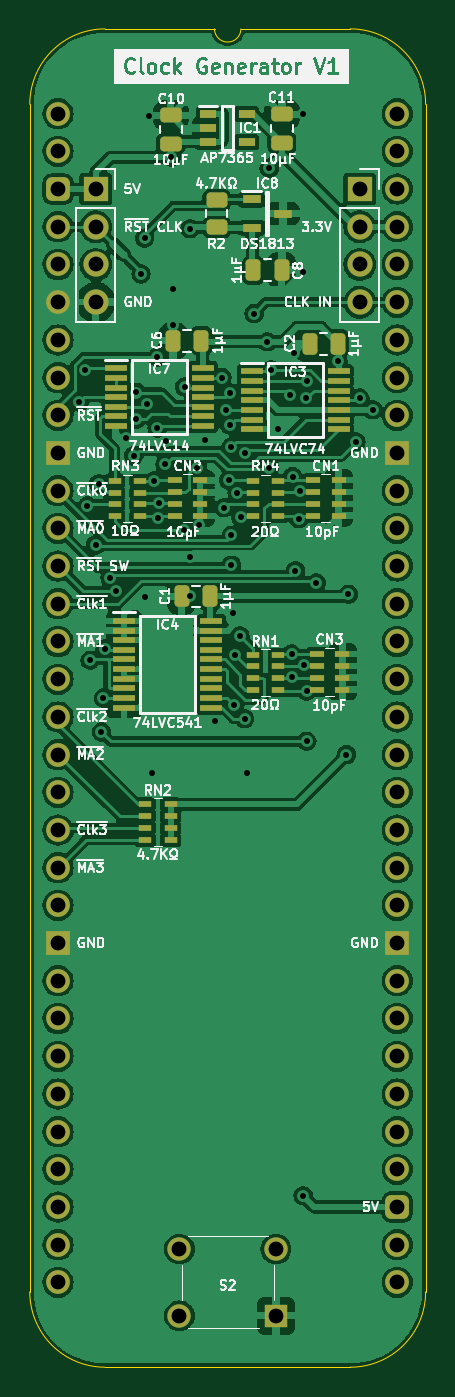
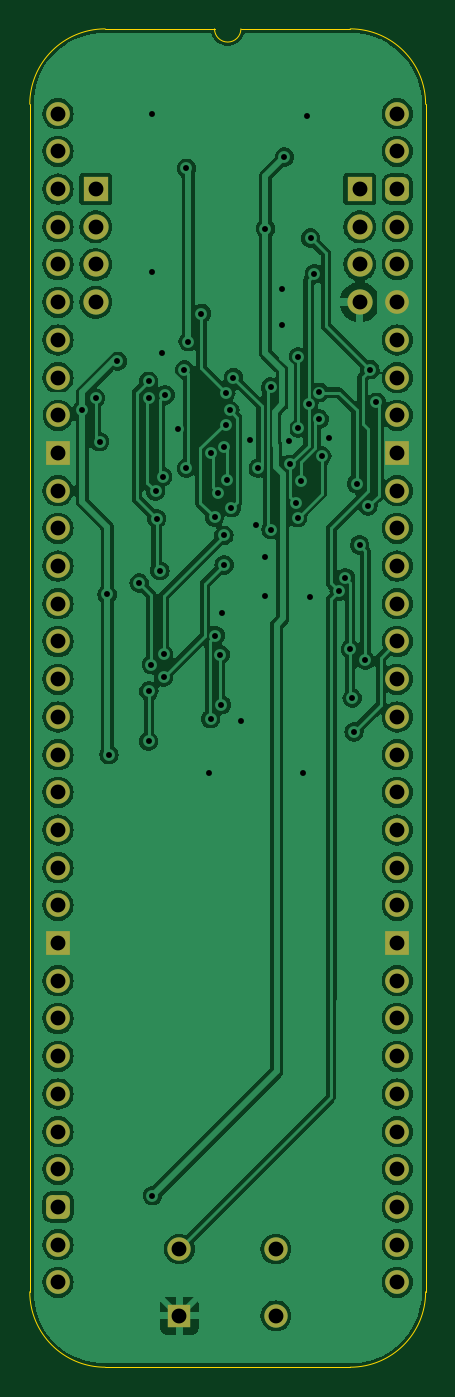
Circuit board: 11 layer files. Board 26.7 x 90.2 mm.
- bottom_copper: Dual MPU Clock Generator-B_Cu.gbl (160474 bytes)
- bottom_mask: Dual MPU Clock Generator-B_Mask.gbs (3022 bytes)
- paste: Dual MPU Clock Generator-B_Paste.gbp (477 bytes)
- bottom_silk: Dual MPU Clock Generator-B_Silkscreen.gbo (478 bytes)
- outline: Dual MPU Clock Generator-Edge_Cuts.gm1 (1098 bytes)
- top_copper: Dual MPU Clock Generator-F_Cu.gtl (221353 bytes)
- top_mask: Dual MPU Clock Generator-F_Mask.gts (6933 bytes)
- paste: Dual MPU Clock Generator-F_Paste.gtp (4933 bytes)
- top_silk: Dual MPU Clock Generator-F_Silkscreen.gto (115555 bytes)
- drill: Dual MPU Clock Generator-NPTH.drl (268 bytes)
- drill: Dual MPU Clock Generator-PTH.drl (2389 bytes)

=== bottom_copper: Dual MPU Clock Generator-B_Cu.gbl (160474 bytes, source omitted) ===
=== bottom_mask: Dual MPU Clock Generator-B_Mask.gbs (3022 bytes, source withheld) ===
=== paste: Dual MPU Clock Generator-B_Paste.gbp ===
%TF.GenerationSoftware,KiCad,Pcbnew,7.0.5*%
%TF.CreationDate,2024-02-18T11:14:52+02:00*%
%TF.ProjectId,Dual MPU Clock Generator,4475616c-204d-4505-9520-436c6f636b20,rev?*%
%TF.SameCoordinates,PX54c81a0PY37b6b20*%
%TF.FileFunction,Paste,Bot*%
%TF.FilePolarity,Positive*%
%FSLAX46Y46*%
G04 Gerber Fmt 4.6, Leading zero omitted, Abs format (unit mm)*
G04 Created by KiCad (PCBNEW 7.0.5) date 2024-02-18 11:14:52*
%MOMM*%
%LPD*%
G01*
G04 APERTURE LIST*
G04 APERTURE END LIST*
M02*

=== bottom_silk: Dual MPU Clock Generator-B_Silkscreen.gbo ===
%TF.GenerationSoftware,KiCad,Pcbnew,7.0.5*%
%TF.CreationDate,2024-02-18T11:14:52+02:00*%
%TF.ProjectId,Dual MPU Clock Generator,4475616c-204d-4505-9520-436c6f636b20,rev?*%
%TF.SameCoordinates,PX54c81a0PY37b6b20*%
%TF.FileFunction,Legend,Bot*%
%TF.FilePolarity,Positive*%
%FSLAX46Y46*%
G04 Gerber Fmt 4.6, Leading zero omitted, Abs format (unit mm)*
G04 Created by KiCad (PCBNEW 7.0.5) date 2024-02-18 11:14:52*
%MOMM*%
%LPD*%
G01*
G04 APERTURE LIST*
G04 APERTURE END LIST*
M02*

=== outline: Dual MPU Clock Generator-Edge_Cuts.gm1 ===
%TF.GenerationSoftware,KiCad,Pcbnew,7.0.5*%
%TF.CreationDate,2024-02-18T11:14:53+02:00*%
%TF.ProjectId,Dual MPU Clock Generator,4475616c-204d-4505-9520-436c6f636b20,rev?*%
%TF.SameCoordinates,PX54c81a0PY37b6b20*%
%TF.FileFunction,Profile,NP*%
%FSLAX46Y46*%
G04 Gerber Fmt 4.6, Leading zero omitted, Abs format (unit mm)*
G04 Created by KiCad (PCBNEW 7.0.5) date 2024-02-18 11:14:53*
%MOMM*%
%LPD*%
G01*
G04 APERTURE LIST*
%TA.AperFunction,Profile*%
%ADD10C,0.100000*%
%TD*%
G04 APERTURE END LIST*
D10*
%TO.C,J1*%
X-1905000Y635000D02*
X-1905000Y-79375000D01*
X10541000Y5715000D02*
X3175000Y5715000D01*
X19685000Y5715000D02*
X12319000Y5715000D01*
X19685000Y-84455000D02*
X3175000Y-84455000D01*
X24765000Y-79375000D02*
X24765000Y635000D01*
X3175000Y5715000D02*
G75*
G03*
X-1905000Y635000I2J-5080002D01*
G01*
X-1905000Y-79375000D02*
G75*
G03*
X3175000Y-84455000I5080000J0D01*
G01*
X10541000Y5715000D02*
G75*
G03*
X12319000Y5715000I889000J0D01*
G01*
X24765000Y635000D02*
G75*
G03*
X19685000Y5715000I-5080000J0D01*
G01*
X19685000Y-84455000D02*
G75*
G03*
X24765000Y-79375000I0J5080000D01*
G01*
%TD*%
M02*

=== top_copper: Dual MPU Clock Generator-F_Cu.gtl (221353 bytes, source omitted) ===
=== top_mask: Dual MPU Clock Generator-F_Mask.gts (6933 bytes, source omitted) ===
=== paste: Dual MPU Clock Generator-F_Paste.gtp ===
%TF.GenerationSoftware,KiCad,Pcbnew,7.0.5*%
%TF.CreationDate,2024-02-18T11:14:52+02:00*%
%TF.ProjectId,Dual MPU Clock Generator,4475616c-204d-4505-9520-436c6f636b20,rev?*%
%TF.SameCoordinates,PX54c81a0PY37b6b20*%
%TF.FileFunction,Paste,Top*%
%TF.FilePolarity,Positive*%
%FSLAX46Y46*%
G04 Gerber Fmt 4.6, Leading zero omitted, Abs format (unit mm)*
G04 Created by KiCad (PCBNEW 7.0.5) date 2024-02-18 11:14:52*
%MOMM*%
%LPD*%
G01*
G04 APERTURE LIST*
G04 Aperture macros list*
%AMRoundRect*
0 Rectangle with rounded corners*
0 $1 Rounding radius*
0 $2 $3 $4 $5 $6 $7 $8 $9 X,Y pos of 4 corners*
0 Add a 4 corners polygon primitive as box body*
4,1,4,$2,$3,$4,$5,$6,$7,$8,$9,$2,$3,0*
0 Add four circle primitives for the rounded corners*
1,1,$1+$1,$2,$3*
1,1,$1+$1,$4,$5*
1,1,$1+$1,$6,$7*
1,1,$1+$1,$8,$9*
0 Add four rect primitives between the rounded corners*
20,1,$1+$1,$2,$3,$4,$5,0*
20,1,$1+$1,$4,$5,$6,$7,0*
20,1,$1+$1,$6,$7,$8,$9,0*
20,1,$1+$1,$8,$9,$2,$3,0*%
G04 Aperture macros list end*
%ADD10R,0.900000X0.450000*%
%ADD11R,1.250000X0.600000*%
%ADD12R,1.475000X0.450000*%
%ADD13R,1.150000X0.600000*%
%ADD14RoundRect,0.250000X0.475000X-0.250000X0.475000X0.250000X-0.475000X0.250000X-0.475000X-0.250000X0*%
%ADD15R,0.950000X0.450000*%
%ADD16RoundRect,0.250000X0.250000X0.475000X-0.250000X0.475000X-0.250000X-0.475000X0.250000X-0.475000X0*%
%ADD17RoundRect,0.250000X-0.450000X0.262500X-0.450000X-0.262500X0.450000X-0.262500X0.450000X0.262500X0*%
%ADD18RoundRect,0.250000X-0.250000X-0.475000X0.250000X-0.475000X0.250000X0.475000X-0.250000X0.475000X0*%
G04 APERTURE END LIST*
D10*
%TO.C,RN2*%
X5881000Y-46532800D03*
X5881000Y-47332800D03*
X5881000Y-48132800D03*
X5881000Y-48932800D03*
X7581000Y-48932800D03*
X7581000Y-48132800D03*
X7581000Y-47332800D03*
X7581000Y-46532800D03*
%TD*%
D11*
%TO.C,IC8*%
X13047000Y-5781000D03*
X13047000Y-7681000D03*
X15147000Y-6731000D03*
%TD*%
D12*
%TO.C,IC7*%
X3881000Y-17151000D03*
X3881000Y-17801000D03*
X3881000Y-18451000D03*
X3881000Y-19101000D03*
X3881000Y-19751000D03*
X3881000Y-20401000D03*
X3881000Y-21051000D03*
X9757000Y-21051000D03*
X9757000Y-20401000D03*
X9757000Y-19751000D03*
X9757000Y-19101000D03*
X9757000Y-18451000D03*
X9757000Y-17801000D03*
X9757000Y-17151000D03*
%TD*%
%TO.C,IC4*%
X4445000Y-34169994D03*
X4445000Y-34819994D03*
X4445000Y-35469994D03*
X4445000Y-36119994D03*
X4445000Y-36769994D03*
X4445000Y-37419994D03*
X4445000Y-38069994D03*
X4445000Y-38719994D03*
X4445000Y-39369994D03*
X4445000Y-40019994D03*
X10321000Y-40019994D03*
X10321000Y-39369994D03*
X10321000Y-38719994D03*
X10321000Y-38069994D03*
X10321000Y-37419994D03*
X10321000Y-36769994D03*
X10321000Y-36119994D03*
X10321000Y-35469994D03*
X10321000Y-34819994D03*
X10321000Y-34169994D03*
%TD*%
%TO.C,IC3*%
X13042000Y-17354000D03*
X13042000Y-18004000D03*
X13042000Y-18654000D03*
X13042000Y-19304000D03*
X13042000Y-19954000D03*
X13042000Y-20604000D03*
X13042000Y-21254000D03*
X18918000Y-21254000D03*
X18918000Y-20604000D03*
X18918000Y-19954000D03*
X18918000Y-19304000D03*
X18918000Y-18654000D03*
X18918000Y-18004000D03*
X18918000Y-17354000D03*
%TD*%
D13*
%TO.C,IC1*%
X10100000Y0D03*
X10100000Y-950000D03*
X10100000Y-1900000D03*
X12700000Y-1900000D03*
X12700000Y0D03*
%TD*%
D14*
%TO.C,C10*%
X7590000Y-2011000D03*
X7590000Y-111000D03*
%TD*%
D15*
%TO.C,CN2*%
X7874000Y-24708000D03*
X7874000Y-25508000D03*
X7874000Y-26308000D03*
X7874000Y-27108000D03*
X9574000Y-27108000D03*
X9574000Y-26308000D03*
X9574000Y-25508000D03*
X9574000Y-24708000D03*
%TD*%
%TO.C,CN3*%
X17455000Y-36402994D03*
X17455000Y-37202994D03*
X17455000Y-38002994D03*
X17455000Y-38802994D03*
X19155000Y-38802994D03*
X19155000Y-38002994D03*
X19155000Y-37202994D03*
X19155000Y-36402994D03*
%TD*%
D10*
%TO.C,RN4*%
X14837000Y-27127400D03*
X14837000Y-26327400D03*
X14837000Y-25527400D03*
X14837000Y-24727400D03*
X13137000Y-24727400D03*
X13137000Y-25527400D03*
X13137000Y-26327400D03*
X13137000Y-27127400D03*
%TD*%
D16*
%TO.C,C6*%
X9658000Y-15291000D03*
X7758000Y-15291000D03*
%TD*%
D10*
%TO.C,RN1*%
X14820000Y-38841394D03*
X14820000Y-38041394D03*
X14820000Y-37241394D03*
X14820000Y-36441394D03*
X13120000Y-36441394D03*
X13120000Y-37241394D03*
X13120000Y-38041394D03*
X13120000Y-38841394D03*
%TD*%
%TO.C,RN3*%
X5510000Y-27127200D03*
X5510000Y-26327200D03*
X5510000Y-25527200D03*
X5510000Y-24727200D03*
X3810000Y-24727200D03*
X3810000Y-25527200D03*
X3810000Y-26327200D03*
X3810000Y-27127200D03*
%TD*%
D16*
%TO.C,C2*%
X18841000Y-15494000D03*
X16941000Y-15494000D03*
%TD*%
D17*
%TO.C,R2*%
X10678000Y-5818500D03*
X10678000Y-7643500D03*
%TD*%
D14*
%TO.C,C11*%
X15083000Y-1945000D03*
X15083000Y-45000D03*
%TD*%
D18*
%TO.C,C8*%
X13163000Y-10541000D03*
X15063000Y-10541000D03*
%TD*%
D15*
%TO.C,CN1*%
X17201000Y-24688999D03*
X17201000Y-25488999D03*
X17201000Y-26288999D03*
X17201000Y-27088999D03*
X18901000Y-27088999D03*
X18901000Y-26288999D03*
X18901000Y-25488999D03*
X18901000Y-24688999D03*
%TD*%
D16*
%TO.C,C1*%
X10222000Y-32522994D03*
X8322000Y-32522994D03*
%TD*%
M02*

=== top_silk: Dual MPU Clock Generator-F_Silkscreen.gto (115555 bytes, source omitted) ===
=== drill: Dual MPU Clock Generator-NPTH.drl ===
M48
; DRILL file {KiCad 7.0.5} date Sun Feb 18 11:14:55 2024
; FORMAT={-:-/ absolute / inch / decimal}
; #@! TF.CreationDate,2024-02-18T11:14:55+02:00
; #@! TF.GenerationSoftware,Kicad,Pcbnew,7.0.5
; #@! TF.FileFunction,NonPlated,1,2,NPTH
FMAT,2
INCH
%
G90
G05
T0
M30

=== drill: Dual MPU Clock Generator-PTH.drl ===
M48
; DRILL file {KiCad 7.0.5} date Sun Feb 18 11:14:55 2024
; FORMAT={-:-/ absolute / inch / decimal}
; #@! TF.CreationDate,2024-02-18T11:14:55+02:00
; #@! TF.GenerationSoftware,Kicad,Pcbnew,7.0.5
; #@! TF.FileFunction,Plated,1,2,PTH
FMAT,2
INCH
; #@! TA.AperFunction,Plated,PTH,ViaDrill
T1C0.0157
; #@! TA.AperFunction,Plated,PTH,ComponentDrill
T2C0.0394
%
G90
G05
T1
X0.0555Y-0.7655
X0.0726Y-0.6787
X0.0778Y-1.0407
X0.085Y-1.45
X0.1Y-1.1439
X0.108Y-0.982
X0.115Y-1.64
X0.12Y-1.55
X0.125Y-1.42
X0.138Y-1.2309
X0.1543Y-1.2667
X0.18Y-0.86
X0.2004Y-0.9079
X0.2074Y-0.81
X0.2076Y-0.7395
X0.22Y-0.425
X0.23Y-0.33
X0.2317Y-1.2822
X0.2352Y-0.7702
X0.24Y-0.005
X0.25Y-1.75
X0.255Y-0.9735
X0.2628Y-0.645
X0.2628Y-0.8339
X0.2642Y-1.0717
X0.2681Y-1.0326
X0.2839Y-0.9301
X0.2875Y-0.8671
X0.3Y-0.115
X0.305Y-0.465
X0.305Y-0.56
X0.335Y-1.1031
X0.3361Y-0.725
X0.35Y-1.175
X0.35Y-1.28
X0.35Y-0.305
X0.3697Y-0.9403
X0.375Y-1.09
X0.39Y-0.865
X0.415Y-1.61
X0.435Y-0.7
X0.44Y-1.045
X0.4442Y-0.7871
X0.4527Y-0.9718
X0.455Y-0.825
X0.455Y-0.74
X0.4586Y-0.8844
X0.4596Y-1.1968
X0.46Y-1.1188
X0.465Y-1.325
X0.467Y-1.568
X0.47Y-1.435
X0.475Y-1.005
X0.4824Y-1.3845
X0.485Y-1.07
X0.495Y-0.8995
X0.495Y-1.605
X0.5Y-1.75
X0.52Y-0.53
X0.555Y-0.605
X0.56Y-0.94
X0.56Y-0.145
X0.565Y-0.68
X0.5826Y-0.8368
X0.6161Y-0.7459
X0.62Y-1.495
X0.62Y-1.4332
X0.6225Y-0.9625
X0.625Y-0.635
X0.6298Y-1.2125
X0.6385Y-1.0741
X0.6411Y-1.0018
X0.65Y0.0
X0.65Y-0.42
X0.65Y-2.87
X0.6525Y-1.4618
X0.658Y-0.7545
X0.6592Y-1.5315
X0.66Y-0.7098
X0.66Y-1.665
X0.685Y-1.245
X0.7427Y-0.6567
X0.765Y-1.7
X0.77Y-1.275
X0.79Y-0.87
X0.8005Y-0.7545
X0.8352Y-0.7852
T2
X0.0Y0.0
X0.0Y-0.1
X0.0Y-0.2
X0.0Y-0.3
X0.0Y-0.4
X0.0Y-0.5
X0.0Y-0.6
X0.0Y-0.7
X0.0Y-0.8
X0.0Y-0.9
X0.0Y-1.0
X0.0Y-1.1
X0.0Y-1.2
X0.0Y-1.3
X0.0Y-1.4
X0.0Y-1.5
X0.0Y-1.6
X0.0Y-1.7
X0.0Y-1.8
X0.0Y-1.9
X0.0Y-2.0
X0.0Y-2.1
X0.0Y-2.2
X0.0Y-2.3
X0.0Y-2.4
X0.0Y-2.5
X0.0Y-2.6
X0.0Y-2.7
X0.0Y-2.8
X0.0Y-2.9
X0.0Y-3.0
X0.0Y-3.1
X0.1Y-0.2
X0.1Y-0.3
X0.1Y-0.4
X0.1Y-0.5
X0.322Y-3.0114
X0.322Y-3.1886
X0.578Y-3.0114
X0.578Y-3.1886
X0.8Y-0.2
X0.8Y-0.3
X0.8Y-0.4
X0.8Y-0.5
X0.9Y0.0
X0.9Y-0.1
X0.9Y-0.2
X0.9Y-0.3
X0.9Y-0.4
X0.9Y-0.5
X0.9Y-0.6
X0.9Y-0.7
X0.9Y-0.8
X0.9Y-0.9
X0.9Y-1.0
X0.9Y-1.1
X0.9Y-1.2
X0.9Y-1.3
X0.9Y-1.4
X0.9Y-1.5
X0.9Y-1.6
X0.9Y-1.7
X0.9Y-1.8
X0.9Y-1.9
X0.9Y-2.0
X0.9Y-2.1
X0.9Y-2.2
X0.9Y-2.3
X0.9Y-2.4
X0.9Y-2.5
X0.9Y-2.6
X0.9Y-2.7
X0.9Y-2.8
X0.9Y-2.9
X0.9Y-3.0
X0.9Y-3.1
T0
M30
